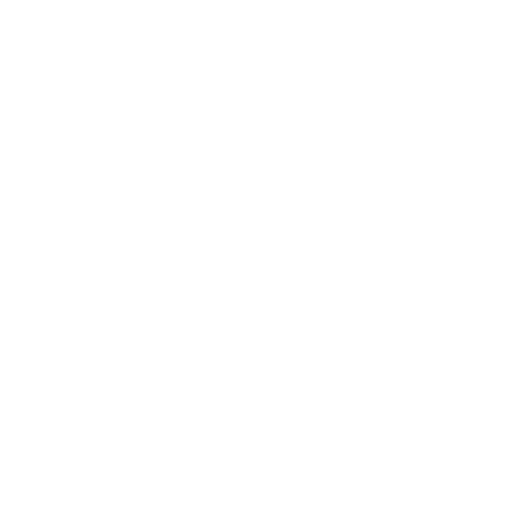
t = 0.00 s
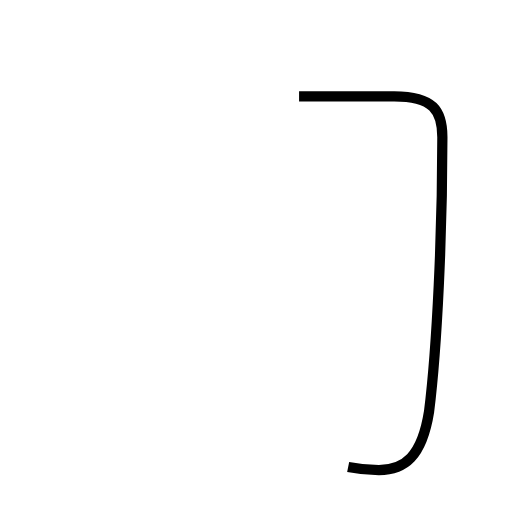
t = 1.64 s
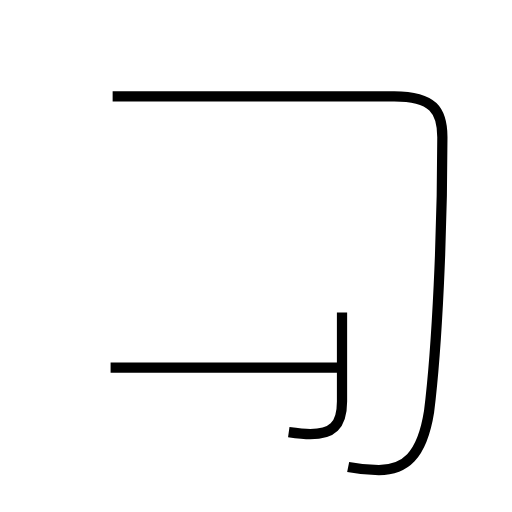
t = 3.34 s
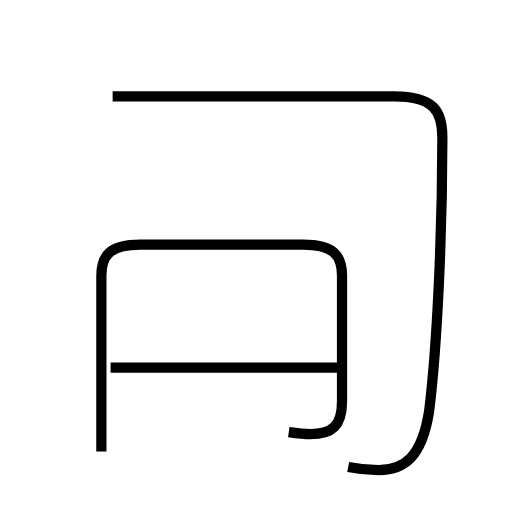
t = 4.78 s
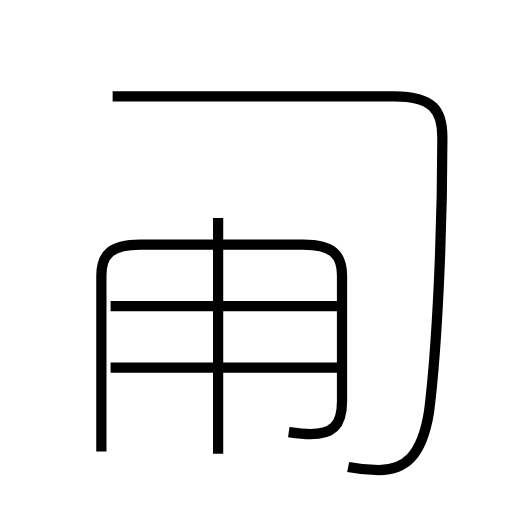
t = 6.15 s
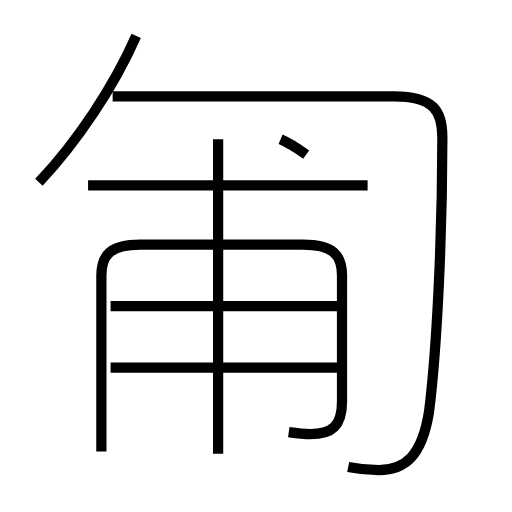
t = 7.80 s

The animated SVG that drew these frames (rendered in a browser with its animation timeline set to each time). Animation: 8 SMIL elements (animate=8); one cycle of 7.80 s.

<?xml version='1.0' encoding='utf-8'?>
<svg viewBox="0.0 -6.0 50.0 50.0" version="1.1" xmlns="http://www.w3.org/2000/svg"><rect x="-1000" y="-1000" width="2000" height="2000" stroke="white" fill="white" /><g style="fill:none;stroke:#000000;stroke-width:1"><path d="M 34.0 1.6 C 35.0 1.8 35.9 1.9 37.0 1.9 C 39.5 1.9 41.2 0.6 41.9 -3.8 C 42.7 -10.2 43.2 -21.4 43.2 -30.6 C 43.2 -33.2 42.3 -34.6 38.5 -34.6 L 11.0 -34.6 " transform="translate(0.0 38.0)" stroke-dasharray="72.9300875604825" stroke-dashoffset="72.9300875604825"><animate attributeName="stroke-dashoffset" from="72.9300875604825" to="0" dur="2.1879026268144752s" begin="0s" fill="freeze" /></path><path d="M 33.3 -8.1 L 10.8 -8.1 " transform="translate(0.0 38.0)" stroke-dasharray="22.499999999999996" stroke-dashoffset="22.499999999999996"><animate attributeName="stroke-dashoffset" from="22.499999999999996" to="0" dur="0.6749999999999998s" begin="2.1879026268144752s" fill="freeze" /></path><path d="M 28.2 -1.8 C 28.9 -1.7 29.6 -1.6 30.3 -1.6 C 32.4 -1.6 33.4 -2.4 33.4 -4.8 L 33.4 -17.1 C 33.4 -19.1 32.5 -20.1 29.6 -20.1 L 13.7 -20.1 C 10.8 -20.1 9.9 -19.1 9.9 -17.1 L 9.9 0.1 " transform="translate(0.0 38.0)" stroke-dasharray="63.926720216831505" stroke-dashoffset="63.926720216831505"><animate attributeName="stroke-dashoffset" from="63.926720216831505" to="0" dur="1.917801606504945s" begin="2.862902626814475s" fill="freeze" /></path><path d="M 33.3 -14.1 L 10.8 -14.1 " transform="translate(0.0 38.0)" stroke-dasharray="22.499999999999996" stroke-dashoffset="22.499999999999996"><animate attributeName="stroke-dashoffset" from="22.499999999999996" to="0" dur="0.6749999999999998s" begin="4.78070423331942s" fill="freeze" /></path><path d="M 21.3 0.3 L 21.3 -30.4 " transform="translate(0.0 38.0)" stroke-dasharray="30.7" stroke-dashoffset="30.7"><animate attributeName="stroke-dashoffset" from="30.7" to="0" dur="0.9209999999999999s" begin="5.45570423331942s" fill="freeze" /></path><path d="M 3.8 -26.2 C 7.5 -30.1 11.1 -35.5 13.3 -40.5 " transform="translate(0.0 38.0)" stroke-dasharray="17.2452110326023" stroke-dashoffset="17.2452110326023"><animate attributeName="stroke-dashoffset" from="17.2452110326023" to="0" dur="0.517356330978069s" begin="6.37670423331942s" fill="freeze" /></path><path d="M 35.9 -25.9 L 8.6 -25.9 " transform="translate(0.0 38.0)" stroke-dasharray="27.299999999999997" stroke-dashoffset="27.299999999999997"><animate attributeName="stroke-dashoffset" from="27.299999999999997" to="0" dur="0.8189999999999998s" begin="6.894060564297489s" fill="freeze" /></path><path d="M 29.9 -28.9 C 29.2 -29.4 28.1 -30.1 27.4 -30.4" transform="translate(0.0 38.0)" stroke-dasharray="2.91969739265649" stroke-dashoffset="2.91969739265649"><animate attributeName="stroke-dashoffset" from="2.91969739265649" to="0" dur="0.0875909217796947s" begin="7.713060564297489s" fill="freeze" /></path></g></svg>
